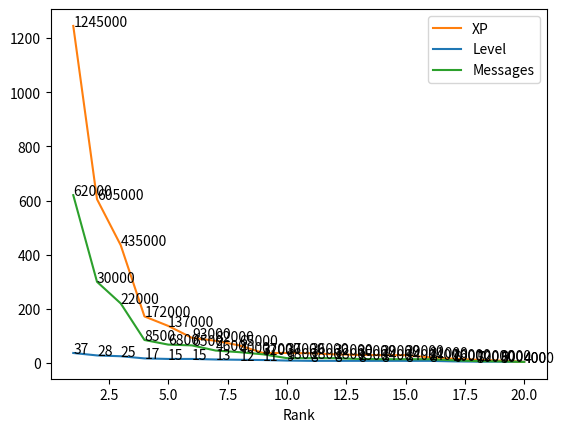

Reproduce this figure in Python.
from scipy.interpolate import UnivariateSpline
import matplotlib.pyplot as plt
import numpy as np

fig = plt.figure()
ax = fig.add_subplot(111)

ranks = [1, 2, 3, 4, 5, 6, 7, 8, 9, 10, 11, 12, 13, 14, 15, 16, 17, 18, 19, 20]
level = [37, 28, 25, 17, 15, 15, 13, 12, 11, 9, 8, 8, 8, 8, 8, 8, 6, 5, 5, 4]
xp = [124.5, 60.5, 43.5, 17.2, 13.7, 9.3, 8.2, 6.5, 3.7, 3.7, 3.6, 3.2, 3, 2.9, 2.9, 2.1, 1.6, 1.2, 0.9, 0.4]
messages = [62, 30, 22, 8.5, 6.8, 6.5, 4.6, 4, 3.2, 1.8, 1.8, 1.8, 1.5, 1.4, 1.4, 1.4, 1, 0.7, 0.6, 0.4]
people = ["Toaster", "Nate", "Jonathan", "Connor M", "Isa", "Quinn", "Will", "Liam", "Satchel", "Tarnished", "Soundwave", "Sauron", "Dylan", "stwafes", "Xavier", "Jimmy", "Tre", "Connor A", "FireDragon", "Vlalkosei"]

# -----------------------------------------------------------------------------

for i in range(20):
    xp[i] = xp[i]*10
    messages[i] = messages[i]*10

levelline = plt.plot(ranks, level, label="Level")
xpline = plt.plot(ranks, xp, label="XP")
messagesline = plt.plot(ranks, messages, label="Messages")

# -----------------------------------------------------------------------------

plt.xlabel("Rank")
plt.legend(handles=[xpline[0], levelline[0], messagesline[0]])

for x in range(20):
    # ax.annotate(people[x], xy=[ranks[x],93], textcoords="data")
    ax.annotate(level[x], xy=[ranks[x],level[x]], textcoords="data")
    ax.annotate(int(xp[x]*1000), xy=[ranks[x],xp[x]], textcoords="data")
    ax.annotate(int(messages[x]*100), xy=[ranks[x],messages[x]], textcoords="data")

plt.show()